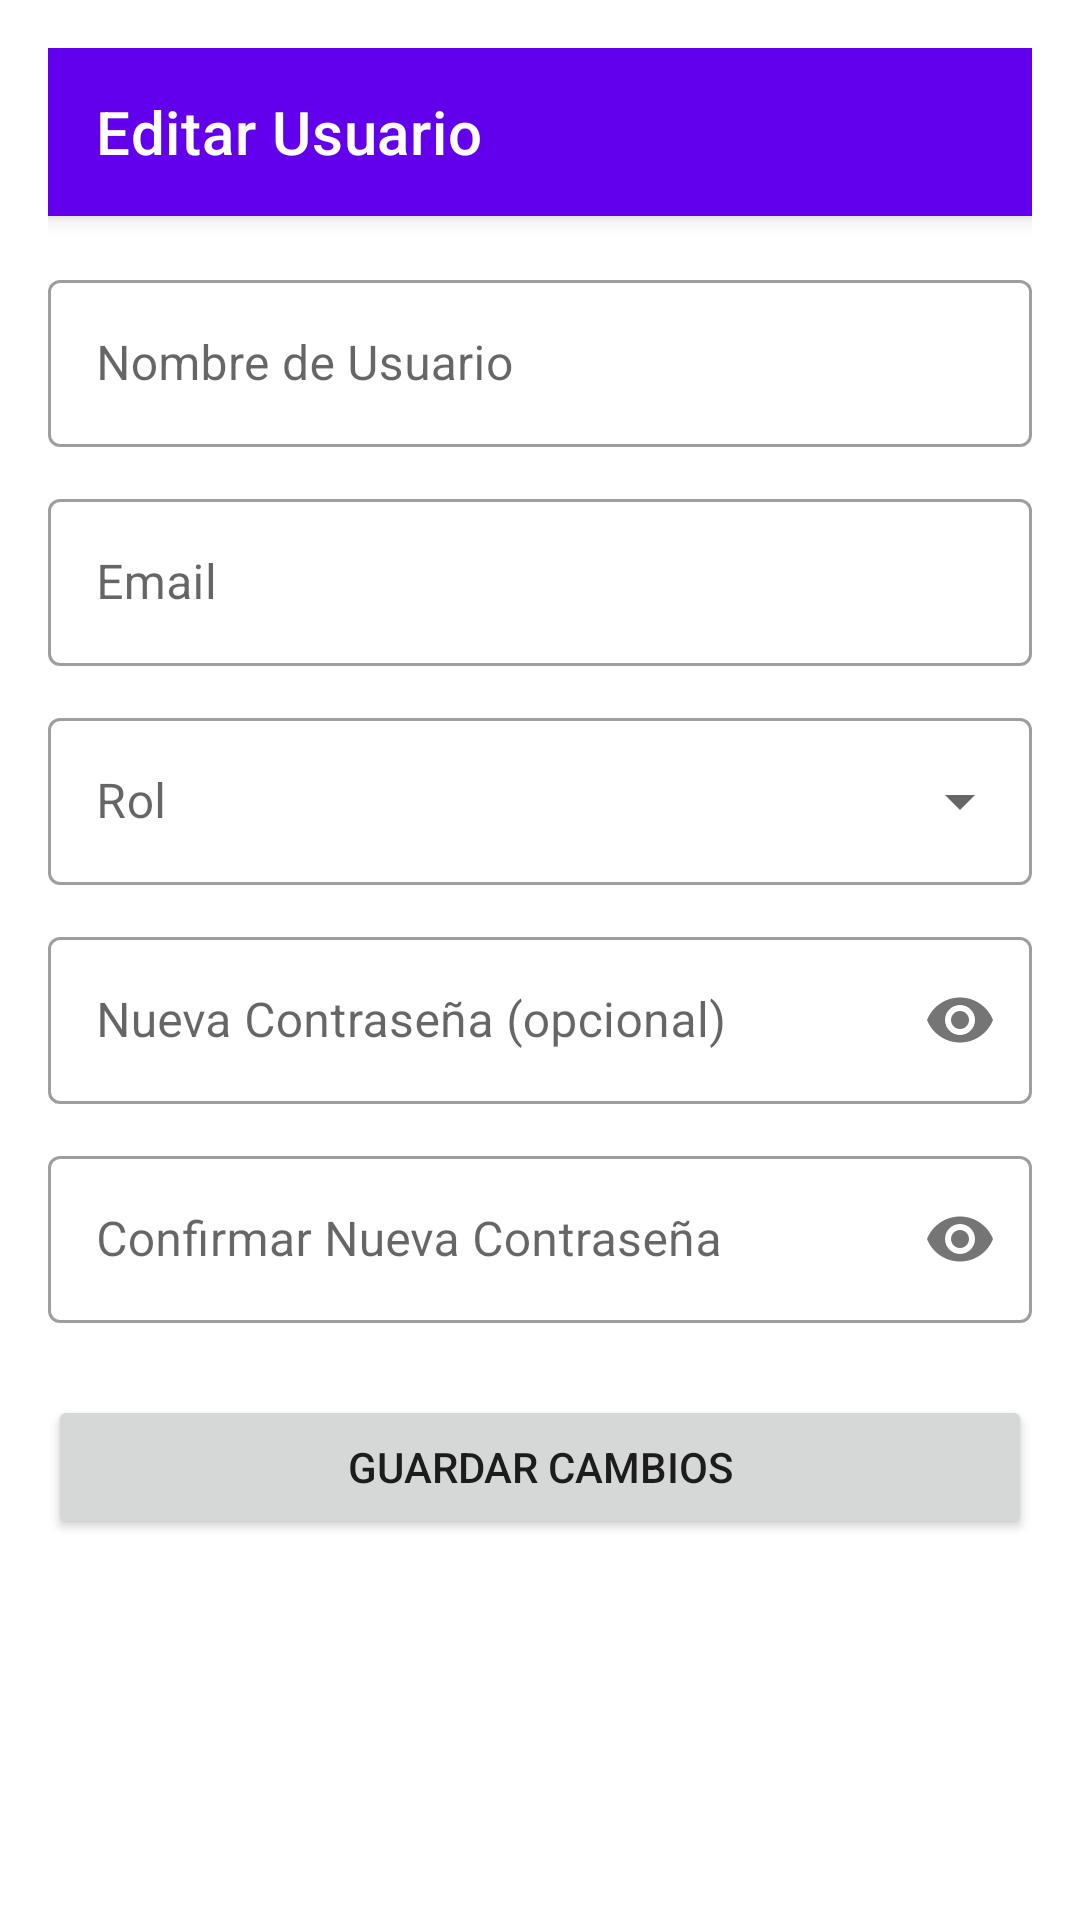

Layout XML and referenced resources for this Android screen:
<!-- AndroidManifest.xml: application theme Theme.CitasFinalMedicas -->
<!-- res/layout/activity_user_edit.xml -->
<?xml version="1.0" encoding="utf-8"?>
<ScrollView xmlns:android="http://schemas.android.com/apk/res/android"
    xmlns:app="http://schemas.android.com/apk/res-auto"
    xmlns:tools="http://schemas.android.com/tools"
    android:layout_width="match_parent"
    android:layout_height="match_parent"
    tools:context=".activities.UserEditActivity">

    <LinearLayout
        android:layout_width="match_parent"
        android:layout_height="wrap_content"
        android:orientation="vertical"
        android:padding="16dp">

        <androidx.appcompat.widget.Toolbar
            android:id="@+id/toolbar_user_edit"
            android:layout_width="match_parent"
            android:layout_height="?attr/actionBarSize"
            android:background="?attr/colorPrimary"
            android:elevation="4dp"
            android:theme="@style/ThemeOverlay.AppCompat.ActionBar"
            app:popupTheme="@style/ThemeOverlay.AppCompat.Light"
            app:title="Editar Usuario"
            app:titleTextColor="@android:color/white"
            android:layout_marginBottom="16dp"/>

        <com.google.android.material.textfield.TextInputLayout
            android:id="@+id/til_edit_username"
            style="@style/Widget.MaterialComponents.TextInputLayout.OutlinedBox"
            android:layout_width="match_parent"
            android:layout_height="wrap_content"
            android:layout_marginBottom="12dp"
            android:hint="Nombre de Usuario">

            <com.google.android.material.textfield.TextInputEditText
                android:id="@+id/et_edit_username"
                android:layout_width="match_parent"
                android:layout_height="wrap_content"
                android:inputType="textPersonName" />
        </com.google.android.material.textfield.TextInputLayout>

        <com.google.android.material.textfield.TextInputLayout
            android:id="@+id/til_edit_email"
            style="@style/Widget.MaterialComponents.TextInputLayout.OutlinedBox"
            android:layout_width="match_parent"
            android:layout_height="wrap_content"
            android:layout_marginBottom="12dp"
            android:hint="Email">

            <com.google.android.material.textfield.TextInputEditText
                android:id="@+id/et_edit_email"
                android:layout_width="match_parent"
                android:layout_height="wrap_content"
                android:inputType="textEmailAddress" />
        </com.google.android.material.textfield.TextInputLayout>

        <com.google.android.material.textfield.TextInputLayout
            android:id="@+id/til_edit_role"
            style="@style/Widget.MaterialComponents.TextInputLayout.OutlinedBox.ExposedDropdownMenu"
            android:layout_width="match_parent"
            android:layout_height="wrap_content"
            android:layout_marginBottom="12dp"
            android:hint="Rol"> <AutoCompleteTextView
            android:id="@+id/actv_edit_role"
            android:layout_width="match_parent"
            android:layout_height="wrap_content"
            android:inputType="none"
            android:contentDescription="@string/cd_role_selector"
            tools:ignore="EditableContentDescCheck" /> </com.google.android.material.textfield.TextInputLayout>

        <com.google.android.material.textfield.TextInputLayout
            android:id="@+id/til_edit_new_password"
            style="@style/Widget.MaterialComponents.TextInputLayout.OutlinedBox"
            android:layout_width="match_parent"
            android:layout_height="wrap_content"
            android:layout_marginBottom="12dp"
            android:hint="Nueva Contraseña (opcional)"
            app:passwordToggleEnabled="true">

            <com.google.android.material.textfield.TextInputEditText
                android:id="@+id/et_edit_new_password"
                android:layout_width="match_parent"
                android:layout_height="wrap_content"
                android:inputType="textPassword" />
        </com.google.android.material.textfield.TextInputLayout>

        <com.google.android.material.textfield.TextInputLayout
            android:id="@+id/til_edit_confirm_password"
            style="@style/Widget.MaterialComponents.TextInputLayout.OutlinedBox"
            android:layout_width="match_parent"
            android:layout_height="wrap_content"
            android:layout_marginBottom="24dp"
            android:hint="Confirmar Nueva Contraseña"
            app:passwordToggleEnabled="true">

            <com.google.android.material.textfield.TextInputEditText
                android:id="@+id/et_edit_confirm_password"
                android:layout_width="match_parent"
                android:layout_height="wrap_content"
                android:inputType="textPassword" />
        </com.google.android.material.textfield.TextInputLayout>

        <ProgressBar
            android:id="@+id/progressBar_user_edit"
            style="?android:attr/progressBarStyle"
            android:layout_width="wrap_content"
            android:layout_height="wrap_content"
            android:layout_gravity="center"
            android:visibility="gone"
            android:layout_marginBottom="16dp"/>

        <Button
            android:id="@+id/btn_save_user_changes"
            android:layout_width="match_parent"
            android:layout_height="wrap_content"
            android:text="Guardar Cambios"
            android:padding="12dp"/>

    </LinearLayout>
</ScrollView>
<!-- resources referenced by this layout -->
<resources>
  <string name="cd_role_selector">Selector de Rol de Usuario</string>
  <style name="Theme.CitasFinalMedicas" parent="Theme.MaterialComponents.DayNight.NoActionBar">
          <item name="colorPrimary">@color/colorPrimary</item>
          <item name="colorPrimaryDark">@color/colorPrimaryDark</item>
          <item name="colorAccent">@color/colorAccent</item>
      </style>
  <color name="colorPrimary">#6200EE</color>
  <color name="colorPrimaryDark">#3700B3</color>
  <color name="colorAccent">#03DAC5</color>
</resources>
